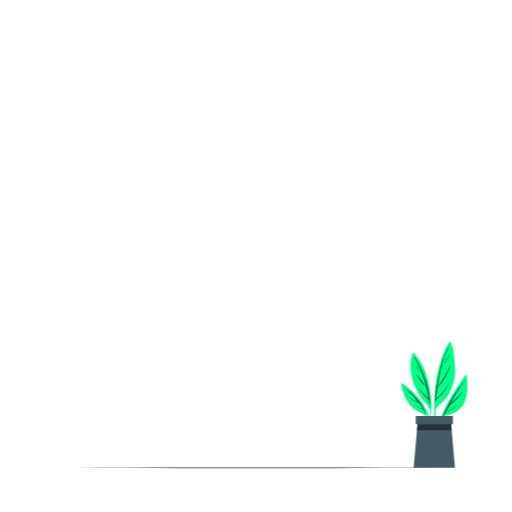
t = 0.00 s
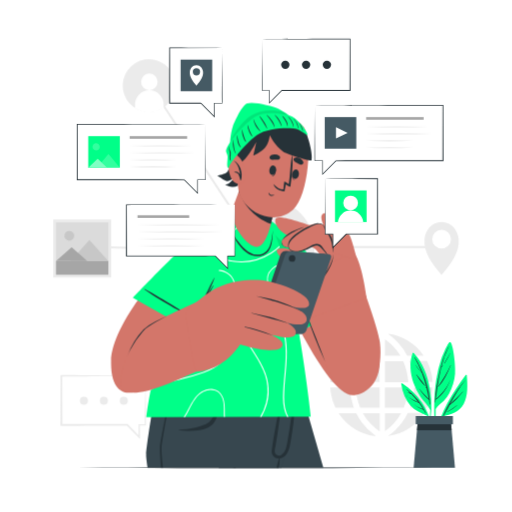
t = 3.00 s
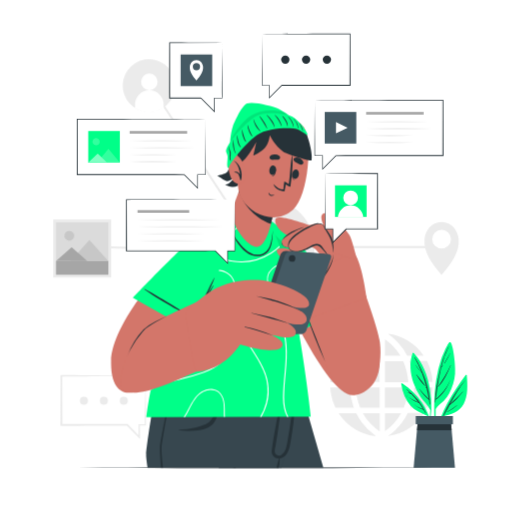
t = 3.38 s
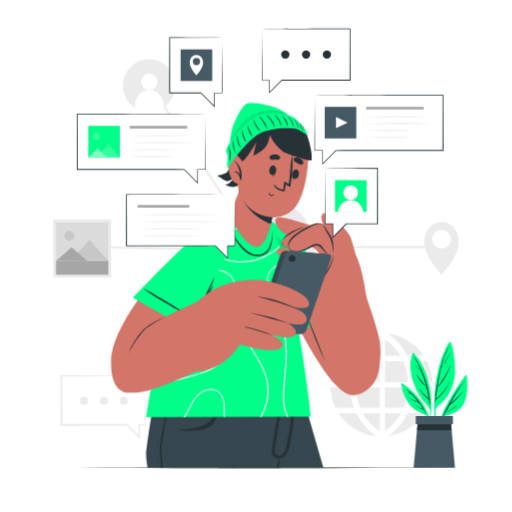
t = 3.75 s
t = 4.13 s: frame unchanged from t = 3.38 s, image omitted
t = 4.88 s: frame unchanged from t = 3.38 s, image omitted

The animated SVG that drew these frames (rendered in a browser with its animation timeline set to each time). Animation: 4 CSS @keyframes rules; one cycle of 6.00 s, repeats indefinitely.

<svg class="animated" id="freepik_stories-instant-information" xmlns="http://www.w3.org/2000/svg" viewBox="0 0 500 500" version="1.1" xmlns:xlink="http://www.w3.org/1999/xlink" xmlns:svgjs="http://svgjs.com/svgjs"><style>svg#freepik_stories-instant-information:not(.animated) .animable {opacity: 0;}svg#freepik_stories-instant-information.animated #freepik--background-complete--inject-66 {animation: 3.0s 1 forwards cubic-bezier(.36,-0.01,.5,1.38) fadeIn;animation-delay: 0s;}svg#freepik_stories-instant-information.animated #freepik--Character--inject-66 {animation: 3s 1 forwards cubic-bezier(.36,-0.01,.5,1.38) slideDown;animation-delay: 0s;}svg#freepik_stories-instant-information.animated #freepik--speech-bubbles--inject-66 {animation: 3s 1 forwards cubic-bezier(.36,-0.01,.5,1.38) slideUp,1.5s Infinite  linear floating;animation-delay: 0s,3s;}            @keyframes fadeIn {                0% {                    opacity: 0;                }                100% {                    opacity: 1;                }            }                    @keyframes slideDown {                0% {                    opacity: 0;                    transform: translateY(-30px);                }                100% {                    opacity: 1;                    transform: translateY(0);                }            }                    @keyframes slideUp {                0% {                    opacity: 0;                    transform: translateY(30px);                }                100% {                    opacity: 1;                    transform: inherit;                }            }                    @keyframes floating {                0% {                    opacity: 1;                    transform: translateY(0px);                }                50% {                    transform: translateY(-10px);                }                100% {                    opacity: 1;                    transform: translateY(0px);                }            }        </style><g id="freepik--background-complete--inject-66" class="animable" style="transform-origin: 250.001px 240.639px;"><g id="elcx3u61k3frt"><rect x="159.05" y="181.31" width="2" height="122.76" style="fill: rgb(235, 235, 235); transform-origin: 160.05px 242.69px; transform: rotate(-88.69deg);" class="animable"></rect></g><g id="el28y74g3tohd"><rect x="309.4" y="231.35" width="2" height="119.63" style="fill: rgb(235, 235, 235); transform-origin: 310.4px 291.165px; transform: rotate(-38.11deg);" class="animable"></rect></g><g id="elldmk57ff8wm"><rect x="190.32" y="78.61" width="2" height="145.04" style="fill: rgb(235, 235, 235); transform-origin: 191.32px 151.13px; transform: rotate(-33.35deg);" class="animable"></rect></g><g id="elyx3w8kg71hj"><rect x="77.6" y="323.16" width="168.1" height="2" style="fill: rgb(235, 235, 235); transform-origin: 161.65px 324.16px; transform: rotate(-41.5deg);" class="animable"></rect></g><rect x="307.17" y="240.28" width="117" height="2" style="fill: rgb(235, 235, 235); transform-origin: 365.67px 241.28px;" id="elpbg496efekk" class="animable"></rect><g id="el2czpb23es5n"><circle cx="145.52" cy="83.61" r="25.73" style="fill: rgb(235, 235, 235); transform-origin: 145.52px 83.61px; transform: rotate(-76.57deg);" class="animable"></circle></g><path d="M137.76,79.88a8.1,8.1,0,1,0,8.1-8.09A8.1,8.1,0,0,0,137.76,79.88Z" style="fill: rgb(255, 255, 255); transform-origin: 145.86px 79.89px;" id="elm5tg1d59lrp" class="animable"></path><path d="M131.87,102.21v3.34a25.89,25.89,0,0,0,7.67,3.21,26.41,26.41,0,0,0,20.3-3.22v-3.33a14,14,0,0,0-28,0Z" style="fill: rgb(255, 255, 255); transform-origin: 145.84px 98.871px;" id="el2wptl6o7d2h" class="animable"></path><path d="M431.25,268.57c9.25-10.63,17.91-22.29,16.65-35.14-.84-8.34-6.59-16.62-16.65-16.62s-15.83,8.28-16.67,16.62C413.3,246.28,422,257.94,431.25,268.57Zm-9.15-35a9.13,9.13,0,1,1,9.15,9.13A9.12,9.12,0,0,1,422.1,233.55Z" style="fill: rgb(235, 235, 235); transform-origin: 431.238px 242.69px;" id="el28ikzxnh71r" class="animable"></path><g id="freepik--aiZGp2--inject-66" class="animable" style="transform-origin: 372.525px 375.87px;"><path d="M400,352.63A66.17,66.17,0,0,1,404.41,373h18.06v-.5l-.15-1.39a50.24,50.24,0,0,0-1.19-7.11,55.6,55.6,0,0,0-4-11.13.41.41,0,0,0-.44-.26H400Z" style="fill: rgb(235, 235, 235); transform-origin: 411.235px 362.803px;" id="elo7115f2kj2" class="animable"></path><path d="M400.49,398.18h16.59a.38.38,0,0,0,.41-.27A51.53,51.53,0,0,0,422.42,379a1.74,1.74,0,0,1,.05-.22v-.5l-.27,0H404.72c-.32,0-.3,0-.33.33-.11,1.45-.2,2.9-.34,4.35a60.72,60.72,0,0,1-1.11,6.83,63.39,63.39,0,0,1-2.36,8.12Z" style="fill: rgb(235, 235, 235); transform-origin: 411.48px 388.231px;" id="eli50udbxagfr" class="animable"></path><path d="M330.71,403.44l.14.24a49.8,49.8,0,0,0,4.71,6.1,45.58,45.58,0,0,0,6.89,6.35,49.13,49.13,0,0,0,16.14,8.09,51.21,51.21,0,0,0,6.91,1.48l.68.11h.4l.39-.25-.44-.31a53.14,53.14,0,0,1-13.09-12.69,59.14,59.14,0,0,1-5.34-8.87.4.4,0,0,0-.42-.26h-17Z" style="fill: rgb(235, 235, 235); transform-origin: 348.825px 414.619px;" id="eleb7qd07mqt" class="animable"></path><path d="M347.31,373h23.31V352.64h-18.2a.32.32,0,0,0-.36.24,56.7,56.7,0,0,0-3.71,11.93,61,61,0,0,0-.9,6.47C347.41,371.84,347.36,372.41,347.31,373Z" style="fill: rgb(235, 235, 235); transform-origin: 358.965px 362.818px;" id="elm1k2265wbkt" class="animable"></path><path d="M347.45,378.44c0,.48,0,1,.07,1.44.1,1.14.18,2.27.34,3.4.22,1.56.46,3.12.77,4.67a55.6,55.6,0,0,0,3,9.94.4.4,0,0,0,.43.3h18.68V378.44Z" style="fill: rgb(235, 235, 235); transform-origin: 359.095px 388.316px;" id="elzdvpgwsn7zm" class="animable"></path><path d="M375.87,352.76v20.4h22.76c0-.52-.05-1-.1-1.53-.12-1.14-.21-2.28-.39-3.41-.28-1.73-.57-3.46-.94-5.17a53.61,53.61,0,0,0-3.29-10,.37.37,0,0,0-.39-.25H375.87Z" style="fill: rgb(235, 235, 235); transform-origin: 387.25px 362.96px;" id="elczl8xpb1krj" class="animable"></path><path d="M375.85,378.71v19.47H394a.38.38,0,0,0,.4-.27,52.72,52.72,0,0,0,3.1-10.28c.34-1.81.6-3.64.83-5.47.15-1.19.18-2.4.26-3.61a.47.47,0,0,0,0-.12H376.14C375.9,378.42,375.85,378.49,375.85,378.71Z" style="fill: rgb(235, 235, 235); transform-origin: 387.222px 388.305px;" id="el6bco19th0v6" class="animable"></path><path d="M322.6,373.15h19.09a66.58,66.58,0,0,1,4.46-20.52H328.34a.38.38,0,0,0-.41.25,49.66,49.66,0,0,0-4.4,12.77,53.73,53.73,0,0,0-.93,7.16C322.59,372.92,322.6,373,322.6,373.15Z" style="fill: rgb(235, 235, 235); transform-origin: 334.373px 362.888px;" id="elau0kjmyb2fn" class="animable"></path><path d="M322.58,378.29c0,.46,0,.9.06,1.34.13,1.72.33,3.44.63,5.14a50.05,50.05,0,0,0,3.51,11.47c.26.59.54,1.17.81,1.76a.26.26,0,0,0,.28.18h17.74l-.63-1.8a63.43,63.43,0,0,1-3.18-16.23c0-.55-.07-1.1-.09-1.65,0-.14,0-.21-.2-.2H322.58Z" style="fill: rgb(235, 235, 235); transform-origin: 334.095px 388.236px;" id="el6ay3lfsh7hc" class="animable"></path><path d="M331.23,347.43a.59.59,0,0,1,0,.08h17a.38.38,0,0,0,.4-.24A57.66,57.66,0,0,1,356.91,335a47.07,47.07,0,0,1,6.36-5.86c1.14-.88,2.33-1.7,3.49-2.54l.19-.15-.23-.16c0-.1.07-.21.11-.36a50,50,0,0,0-35.6,21.51Z" style="fill: rgb(235, 235, 235); transform-origin: 349.09px 336.721px;" id="el0s6ggvrn80cq" class="animable"></path><path d="M379.11,425.58a2.15,2.15,0,0,0,.48.08A46,46,0,0,0,385,424.6a49,49,0,0,0,19.57-10.08,46.3,46.3,0,0,0,5.94-5.94,49.16,49.16,0,0,0,3.71-5.13l.08-.16H398.51a.38.38,0,0,0-.39.26,59.63,59.63,0,0,1-5.72,9.31,58.24,58.24,0,0,1-6.7,7.42,51.06,51.06,0,0,1-6.45,5.19Z" style="fill: rgb(235, 235, 235); transform-origin: 396.705px 414.474px;" id="el22wd42c1dwi" class="animable"></path><path d="M379.32,326.42c.7.52,1.54,1.11,2.35,1.73a58.15,58.15,0,0,1,7.54,7,53.63,53.63,0,0,1,7.91,11.28c.13.26.25.53.4.78a.36.36,0,0,0,.24.15c.28,0,.56,0,.85,0h15.2c-8.47-12-19.84-19.16-34.32-21.35l.1.19Z" style="fill: rgb(235, 235, 235); transform-origin: 396.565px 336.685px;" id="eld28kmn5hyci" class="animable"></path><path d="M354.27,403.45A54.38,54.38,0,0,0,362,413.87a49.51,49.51,0,0,0,8.79,7.46V403.45Z" style="fill: rgb(235, 235, 235); transform-origin: 362.53px 412.39px;" id="el0s7zbk0eoial" class="animable"></path><path d="M375.88,403.46V421a50.94,50.94,0,0,0,15.82-17.53Z" style="fill: rgb(235, 235, 235); transform-origin: 383.79px 412.23px;" id="ellphlodhm13" class="animable"></path><path d="M354.78,347.36h15.83v-16.7a48.36,48.36,0,0,0-8.88,7.44A56,56,0,0,0,354.78,347.36Z" style="fill: rgb(235, 235, 235); transform-origin: 362.695px 339.01px;" id="elx7uehnob41a" class="animable"></path><path d="M375.87,331.18V347.5h15.2A48,48,0,0,0,375.87,331.18Z" style="fill: rgb(235, 235, 235); transform-origin: 383.47px 339.34px;" id="elkg7xj8vmdko" class="animable"></path></g><g id="elpk9gxj2mkh"><rect x="51.98" y="214.41" width="56.56" height="56.56" style="fill: rgb(235, 235, 235); transform-origin: 80.26px 242.69px; transform: rotate(180deg);" class="animable"></rect></g><g id="elrk0kl5wts6"><rect x="54.75" y="217.18" width="51.03" height="51.03" style="fill: rgb(219, 219, 219); transform-origin: 80.265px 242.695px; transform: rotate(180deg);" class="animable"></rect></g><path d="M63,229.35a4.81,4.81,0,1,0,3.78-3.78A4.82,4.82,0,0,0,63,229.35Z" style="fill: rgb(199, 199, 199); transform-origin: 67.7177px 230.288px;" id="ellnsiv4825j" class="animable"></path><polygon points="68.9 254.96 105.78 254.96 87.34 234.28 68.9 254.96" style="fill: rgb(199, 199, 199); transform-origin: 87.34px 244.62px;" id="elszqpdvtpdw" class="animable"></polygon><polygon points="54.75 254.96 85.19 254.96 69.97 241.49 54.75 254.96" style="fill: rgb(166, 166, 166); transform-origin: 69.97px 248.225px;" id="elygl9qdopc4" class="animable"></polygon><rect x="54.75" y="254.96" width="51.03" height="13.24" style="fill: rgb(166, 166, 166); transform-origin: 80.265px 261.58px;" id="elvgfn38xa4u" class="animable"></rect><polygon points="142 367 142 415 136 415 136 426.93 124.23 415 60 415 60 367 142 367" style="fill: rgb(255, 255, 255); transform-origin: 101px 396.965px;" id="elrc1nsfzdka" class="animable"></polygon><path d="M142,367c.11,14.49.57,34.27.6,48.59H142l-6,0,.65-.65.09,11.93v1.8l-1.28-1.28L123.62,415.6l.61.25c-19.33,0-46.15.2-65.21.12v-1l.13-48v-.86c20.88.16,62,.56,82.85.86Zm0,0c-20.44.3-61.57.7-82,.85l.85-.85L61,415l-1-1c18.69,0,45.63.09,64.59.13l.25.25,11.69,12-1.27.52.09-11.93v-.65c.39,0,6.12,0,6.64,0l-.6.6c.13-13.81.4-34,.6-48Z" style="fill: rgb(235, 235, 235); transform-origin: 100.81px 397.39px;" id="el4ugdnljwqm5" class="animable"></path><path d="M85.88,391.24a3.91,3.91,0,1,1-3.91-3.9A3.91,3.91,0,0,1,85.88,391.24Z" style="fill: rgb(235, 235, 235); transform-origin: 81.97px 391.25px;" id="eltk1mzg9vhws" class="animable"></path><path d="M105.35,391.24a3.9,3.9,0,1,1-3.9-3.9A3.91,3.91,0,0,1,105.35,391.24Z" style="fill: rgb(235, 235, 235); transform-origin: 101.45px 391.24px;" id="els6ekfepfmfa" class="animable"></path><path d="M124.83,391.24a3.91,3.91,0,1,1-3.9-3.9A3.91,3.91,0,0,1,124.83,391.24Z" style="fill: rgb(235, 235, 235); transform-origin: 120.92px 391.25px;" id="elfkkk3dtyp1n" class="animable"></path><g id="el3rwn073jhbe"><circle cx="260.3" cy="241.29" r="46.86" style="fill: rgb(235, 235, 235); transform-origin: 260.3px 241.29px; transform: rotate(-45deg);" class="animable"></circle></g></g><g id="freepik--Plant--inject-66" class="animable" style="transform-origin: 424.086px 395.403px;"><path d="M454.78,366.15c-12.39,16.78-25.31,36.26-28.46,57.31a.28.28,0,0,0,.55.11,126.16,126.16,0,0,1,5.48-16.86c8.15-2.24,16.14-4.08,20.42-12.17,4.37-8.31,3.81-19.15,3-28.21C455.7,365.85,455,365.82,454.78,366.15Z" style="fill: rgb(0, 255, 136); transform-origin: 441.322px 394.863px;" id="elvq5tg3miuy" class="animable"></path><path d="M432.47,406.56c5.57-12.5,12.72-25,21.8-35.32.06-.07.16,0,.1.1-5.95,7.32-10.47,15.29-14.88,23.4,4.1-4.17,8.6-7.9,12.49-12.32.07-.09.19,0,.12.13-3.86,4.63-8.07,9.66-13.1,13.09q-2,3.74-4.09,7.48c.34-.19.69-.36,1-.53.06,0,.12.06.06.09-.39.2-.77.4-1.16.57-.65,1.18-1.3,2.36-2,3.54C432.72,407.05,432.35,406.82,432.47,406.56Z" style="fill: rgb(38, 50, 56); transform-origin: 443.417px 389.058px;" id="elc8z2ioscik" class="animable"></path><path d="M436.61,402.2a74,74,0,0,0,9.52-6.35c.08-.07.2,0,.11.11a49.86,49.86,0,0,1-9.49,6.47C436.59,402.51,436.46,402.28,436.61,402.2Z" style="fill: rgb(38, 50, 56); transform-origin: 441.408px 399.134px;" id="elp9ohpjp9hx" class="animable"></path><path d="M424.89,420.33a.23.23,0,0,0,.45,0c.06-6.93,0-13.89.11-20.86,1.78-3.58,5.59-5.56,8.24-8.44a37,37,0,0,0,4.94-6.88A49.57,49.57,0,0,0,444.37,365c.73-7.42-2.08-31.89-5.21-31-1.62.44-6.87,12.56-8.26,16.57A115.24,115.24,0,0,0,426,370.85C423.44,387.17,423.65,403.92,424.89,420.33Z" style="fill: rgb(0, 255, 136); transform-origin: 434.243px 377.244px;" id="elu5v52uzh77g" class="animable"></path><path d="M424.84,390.43l0,0c.38-8.77,2.35-17.63,4.2-26.13,2-9.17,4.33-17.8,9-26a.14.14,0,0,1,.24.13,96.09,96.09,0,0,0-7.26,19.94c.31-.5.69-1,1-1.43.13-.19.44,0,.31.18a12.66,12.66,0,0,1-1.48,2.08s0,0-.06,0c-1.62,6.55-2.79,13.26-3.78,19.94a2.75,2.75,0,0,1,.22-.26c.05,0,.14,0,.1.08-.12.22-.26.44-.4.66-.5,3.4-1,6.78-1.43,10.14,6-5.17,11.2-11.25,14.11-18.75,0,0,.07,0,.05,0-2.85,7.77-7.34,14.69-14.26,19.41-.13.9-.25,1.81-.38,2.71,0,.18-.32.13-.32-.05,0-.8,0-1.6.07-2.4A.18.18,0,0,1,424.84,390.43Z" style="fill: rgb(38, 50, 56); transform-origin: 432.182px 365.748px;" id="el6y7r7o81502" class="animable"></path><path d="M427.68,377.72c4.62-6.89,8.93-13.58,12.31-21.2,0-.08.18,0,.15.07-2.85,7.56-6.83,15.23-12.23,21.31A.15.15,0,0,1,427.68,377.72Z" style="fill: rgb(38, 50, 56); transform-origin: 433.905px 367.21px;" id="el0xcsbytx8gb" class="animable"></path><path d="M433.82,354.82c1.91-3.38,3.93-6.67,5.73-10.12.05-.1.18,0,.14.08A52.74,52.74,0,0,1,434.11,355,.17.17,0,0,1,433.82,354.82Z" style="fill: rgb(38, 50, 56); transform-origin: 436.746px 349.869px;" id="elu1x8nkponqa" class="animable"></path><path d="M433.07,356.29a0,0,0,0,1,0,.06A0,0,0,1,1,433.07,356.29Z" style="fill: rgb(38, 50, 56); transform-origin: 433.07px 356.32px;" id="els9o2z4yefe" class="animable"></path><path d="M420.19,400.29a70.3,70.3,0,0,1-1.61,13.65c.07.5.14,1,.21,1.5a65.14,65.14,0,0,0,2.44-15.22.48.48,0,0,0,0-.48h0a100.58,100.58,0,0,0-1.53-20.63c-2.14-12.74-6.83-25-15.72-34.51a.63.63,0,0,0-1,.2c-3.59,9.12-2.34,20,.72,29.09a53.11,53.11,0,0,0,7,13.81C413.83,392,417.72,395.61,420.19,400.29Z" style="fill: rgb(0, 255, 136); transform-origin: 411.044px 379.936px;" id="elzox5dqaxaw" class="animable"></path><path d="M405.05,348.85c8.42,13.67,14.28,29.87,15,46,0,.28-.47.36-.51.07-.2-1.46-.42-2.89-.65-4.32h0c-3.48-3.34-7.06-6.86-9.55-11a.08.08,0,0,1,.12-.09,115.19,115.19,0,0,0,9.28,10.1c-.61-3.57-1.32-7.08-2.17-10.54l-.66-.78c-.15-.17.09-.42.25-.25l.2.22a121.84,121.84,0,0,0-4.4-14c-2.15-2.55-4.54-4.76-6.1-7.84a.07.07,0,1,1,.11-.07c1.25,1.76,2.47,3.53,3.89,5.17.57.65,1.19,1.26,1.78,1.89A109.11,109.11,0,0,0,404.73,349,.19.19,0,0,1,405.05,348.85Z" style="fill: rgb(38, 50, 56); transform-origin: 412.39px 371.95px;" id="elfdwhq3s26tc" class="animable"></path><path d="M406.75,365.71c2.73,3.66,5.83,7.16,8.36,11,.07.1-.09.22-.18.13-3.25-3.05-6-7.21-8.36-11C406.5,365.7,406.67,365.61,406.75,365.71Z" style="fill: rgb(38, 50, 56); transform-origin: 410.84px 371.27px;" id="elm1fzeq5kg6r" class="animable"></path><path d="M415.49,377.5l.11.12a.09.09,0,1,1-.12.12l-.12-.11C415.28,377.55,415.41,377.42,415.49,377.5Z" style="fill: rgb(38, 50, 56); transform-origin: 415.493px 377.633px;" id="elnlrzt7gdn9i" class="animable"></path><path d="M391.86,375.13A42,42,0,0,0,400.74,396,22.23,22.23,0,0,0,408,401.6c3.12,1.54,6.39,3.32,9.62,4.59a62.84,62.84,0,0,1,3.4,12.09c.11-.35.21-.72.31-1.07-2.07-17.8-13.59-33-28.32-42.78A.71.71,0,0,0,391.86,375.13Z" style="fill: rgb(0, 255, 136); transform-origin: 406.586px 396.271px;" id="elg2owjpeli2e" class="animable"></path><path d="M397,380.38c-.1-.09,0-.27.15-.19a60.22,60.22,0,0,1,18.77,23.14c.11.24-.22.46-.36.21q-1-1.8-2.1-3.51h0c-3.36-.63-6.54-3-9-5.25-.07-.06,0-.16.1-.1a20.42,20.42,0,0,0,4.26,3c1.37.7,2.84,1.14,4.27,1.7-1.25-2-2.55-3.88-3.9-5.72A39.29,39.29,0,0,1,399,388a.1.1,0,0,1,.1-.17,101,101,0,0,0,9.39,5,86.34,86.34,0,0,0-6.63-7.74c-1.15-.6-2.31-1.21-3.41-1.85-.09-.05,0-.21.07-.17a12.19,12.19,0,0,1,2.62,1.28C399.79,383,398.42,381.68,397,380.38Z" style="fill: rgb(38, 50, 56); transform-origin: 406.451px 391.91px;" id="elo0slzsu8zhg" class="animable"></path><path d="M397.26,386.53a3.93,3.93,0,0,1,.57.41c.05,0,0,.11-.07.09a4.3,4.3,0,0,1-.59-.34C397.07,386.63,397.16,386.47,397.26,386.53Z" style="fill: rgb(38, 50, 56); transform-origin: 397.488px 386.775px;" id="elpaobn7720um" class="animable"></path><polygon points="444.28 456.83 403.9 456.83 407.16 420.06 407.88 411.95 440.3 411.95 441.02 420.06 444.28 456.83" style="fill: rgb(69, 90, 100); transform-origin: 424.09px 434.39px;" id="elxd5j5g7p5f" class="animable"></polygon><polygon points="441.02 420.06 407.16 420.06 407.88 411.95 440.3 411.95 441.02 420.06" style="fill: rgb(38, 50, 56); transform-origin: 424.09px 416.005px;" id="el0vnq59q1lvh9" class="animable"></polygon><rect x="405.95" y="406.28" width="36.29" height="8.02" style="fill: rgb(69, 90, 100); transform-origin: 424.095px 410.29px;" id="eliwy0ubnzmvp" class="animable"></rect></g><g id="freepik--Character--inject-66" class="animable animator-active" style="transform-origin: 240.003px 278.65px;"><path d="M315.74,456.78H213.67c-.84-3.28-1.65-6.51-2.47-9.7-.93-3.66-1.85-7.23-2.73-10.71-.19-.77-.4-1.55-.59-2.31l-2-7.79c-.39-1.54-.78-3-1.15-4.55s-.78-3-1.15-4.49c-.11-.39-.2-.77-.3-1.15s-.21-.84-.31-1.25-.26-1-.39-1.52h0c-.14-.53-.27-1.05-.4-1.57-.26-1-.51-2-.74-2.89l-1.05-4.1c-.14-.59-.29-1.17-.44-1.74-.24-.93-.47-1.83-.69-2.73-.16-.59-.3-1.17-.44-1.74q-.92-3.51-1.69-6.6c-.14-.54-.27-1.07-.41-1.59-.22-.89-.44-1.75-.65-2.57-.14-.52-.27-1-.38-1.52-.46-1.76-.87-3.36-1.22-4.77-.1-.37-.19-.74-.29-1.09-.23-.93-.45-1.75-.63-2.49-.08-.3-.14-.58-.22-.84s-.14-.57-.21-.82-.09-.36-.12-.51-.13-.5-.19-.7-.05-.22-.07-.31l-.24-.92h99.35s3.27,11.28,8.51,29.46c1.06,3.7,2.21,7.7,3.44,11.94C307.3,427.32,311.36,441.47,315.74,456.78Z" style="fill: rgb(55, 71, 79); transform-origin: 254.12px 415.295px;" id="ely4zaivsuis" class="animable"></path><path d="M230.38,456.78h-2.55q-5.66-23.44-11-47-1.28-5.71-2.53-11.46c-.08-.36-.16-.71-.23-1.07a.15.15,0,0,1,.29-.08c0,.12.07.24.11.35,1.15,4.1,2.3,8.22,3.42,12.33Q224.38,433.26,230.38,456.78Z" style="fill: rgb(38, 50, 56); transform-origin: 222.222px 426.92px;" id="el15bjhvpovw" class="animable"></path><path d="M288.65,373.8l-4.38,21.95-3.6,18-6.12,30.68-.63,3.15-1.05,5.23-.79,4H213.66c-.83-3.29-1.66-6.53-2.46-9.7-.93-3.66-1.85-7.23-2.73-10.71-.19-.77-.4-1.55-.59-2.31l-2-7.79c-.39-1.54-.78-3-1.15-4.55s-.78-3-1.15-4.49c-.11-.39-.2-.77-.3-1.15s-.21-.84-.31-1.25-.26-1-.39-1.52h0c-.14-.53-.27-1.05-.4-1.57-.26-1-.51-2-.74-2.89l-1.05-4.1c-.15-.6-.29-1.17-.44-1.74-.24-.93-.47-1.83-.69-2.73-.16-.59-.3-1.17-.44-1.74q-.92-3.51-1.69-6.6c-.14-.54-.27-1.07-.41-1.59-.22-.89-.44-1.75-.65-2.57-.14-.52-.27-1-.38-1.52-.46-1.76-.87-3.36-1.22-4.77-.1-.37-.19-.74-.29-1.09-.23-.93-.45-1.75-.63-2.49-.08-.3-.14-.58-.22-.84s-.14-.57-.21-.82-.09-.36-.12-.51-.13-.5-.19-.7-.05-.22-.07-.31l-.24-.92Z" style="fill: rgb(38, 50, 56); transform-origin: 240.575px 415.305px;" id="elszqkwijk9o8" class="animable"></path><path d="M288.66,373.76v0c0,.54-.41,6.47-1.37,15.51-.27,2.63-.59,5.53-1,8.64-.58,4.9-1.3,10.3-2.2,16-1.52,10-3.51,20.85-6.1,31.48-.92,3.83-1.93,7.62-3,11.33l-130.88.05s-1.65-10.06-1.42-13c1.24-16,10.57-70,10.57-70l116.33,0Z" style="fill: rgb(55, 71, 79); transform-origin: 215.664px 415.265px;" id="el1yoc9o6k6iqi" class="animable"></path><path d="M288.39,385.54c-.14,4.59-.33,9.17-.63,13.74-.31,5-.76,9.89-1.41,14.83a4.86,4.86,0,0,1-.07.55q-.9,6.94-2.08,13.85c-.74,4.29-1.28,8.92-3.18,12.9a12.5,12.5,0,0,1-3,4,8.94,8.94,0,0,1-4.1,2.13,5,5,0,0,1-.76.12c-.07,0-.15,0-.22,0a.28.28,0,0,1,.14.27c-.05,1.54,0,3.1-.18,4.63a1.25,1.25,0,0,0,0,.19c-.15,1.34-.4,2.66-.65,4H270s0,0,0-.07c.39-1.45.71-2.91,1.08-4.38s.87-2.94,1.22-4.46a.38.38,0,0,1,.11-.14,6.85,6.85,0,0,1-6.63-4.15c-.73-2-.4-4-.1-6,.4-2.62.79-5.25,1.19-7.88.75-4.82,1.72-9.59,2.58-14.39.12-.73.25-1.46.38-2.19,1.72-9.76,3.52-19.53,5.68-29.2.08-.4.17-.81.26-1.21s.49-.19.47.07c-.07.65-.13,1.31-.21,1.95q-.57,5.57-1.33,11.1c-.62,4.33-1.05,8.69-1.66,13-.21,1.48-.41,2.95-.63,4.43-1,7.12-2,14.25-3.25,21.35-.57,3.3-2.62,9.21,2.12,10.23a4.8,4.8,0,0,0,3.22-.4,10.09,10.09,0,0,0,4.41-5.57c1.35-3.78,1.83-7.94,2.53-11.88q1.15-6.51,2.07-13.05h0q1.15-8.18,2.43-16.31c.42-2.77.86-5.54,1.3-8.3.21-1.28.42-2.56.62-3.85C288,385.19,288.39,385.27,288.39,385.54Z" style="fill: rgb(38, 50, 56); transform-origin: 276.865px 419.603px;" id="el1aexlrbqp3n" class="animable"></path><path d="M174.91,419.64a65,65,0,0,0,15.82-2.13c2.38-.62,4.74-1.38,7.07-2.14a18.5,18.5,0,0,0,6.39-3.21c3.59-3.1,5.27-8,6.83-12.32a117.72,117.72,0,0,0,4.15-15c.05-.25.42-.16.43.07a58.07,58.07,0,0,1-2.16,17c-1.29,4.69-3,9.92-6.81,13.21-4,3.46-9.4,4.67-14.5,5.3a66.78,66.78,0,0,1-17.24-.24A.28.28,0,0,1,174.91,419.64Z" style="fill: rgb(38, 50, 56); transform-origin: 195.154px 402.778px;" id="elkwzvsf8mas9" class="animable"></path><path d="M166,385c-.28,7.17-7.71,44.63-8.26,51.79-.35,4.61,1.43,20,1.43,20h-1.82s-1.38-13.7-1.19-20c.2-7.18,8.66-44.57,9.22-51.74A.31.31,0,0,1,166,385Z" style="fill: rgb(38, 50, 56); transform-origin: 161.071px 420.752px;" id="elrm4k0h1rtj" class="animable"></path><path d="M271.61,223.85c49.31,44.44,95,93.1,98.59,118,5,34.39-16.2,43.93-25.67,44-25.81.26-72.7-104.33-89-144.26C239.68,202.79,260.78,214.09,271.61,223.85Z" style="fill: rgb(211, 118, 106); transform-origin: 310.391px 300.139px;" id="elbk7v00jbw4b" class="animable"></path><path d="M346,295l-54.82,29.8s-34.09-63-41.94-92.15,3.87-28.34,29.67-5.64S346,295,346,295Z" style="fill: rgb(199, 199, 199); transform-origin: 296.416px 267.572px;" id="elnzwkub4trdh" class="animable"></path><path d="M346,295l-54.82,29.8s-34.09-63-41.94-92.15,3.87-28.34,29.67-5.64S346,295,346,295Z" style="fill: rgb(0, 255, 136); transform-origin: 296.416px 267.572px;" id="elthnjojy6j" class="animable"></path><g id="elgcst2t33j9c"><path d="M249.27,232.61c7.85,29.2,41.94,92.17,41.94,92.17l49.92-27.15L249.2,211.22C246.13,213.57,246,220.51,249.27,232.61Z" style="opacity: 0.1; transform-origin: 293.994px 268px;" class="animable"></path></g><path d="M334.75,286.57c-21.14,14.3-41.63,23.59-45.73,26-.2.11-.36-.22-.15-.32,4.14-2.11,26.64-16.11,45.71-26C334.8,286.1,335,286.43,334.75,286.57Z" style="fill: rgb(38, 50, 56); transform-origin: 311.819px 299.402px;" id="elu7wspxngq8m" class="animable"></path><path d="M303.57,407,143,407.45S157,286.65,216,215.3c13.65-16.52,35.62-7.54,44.88,1.22C284.36,238.79,304,406.41,303.57,407Z" style="fill: rgb(0, 255, 136); transform-origin: 223.288px 306.759px;" id="elkq2rsu29f5h" class="animable"></path><path d="M249.31,209.13c-6.86,5-13.45,10.34-20.13,15.51-3.44,2.66-6.8,5.49-10.4,7.92-2.88,1.94-6.19,3.56-9.74,3.36a11.27,11.27,0,0,1-6.39-2.58l.37-.57a11.33,11.33,0,0,0,2.43,1.51c3.55,1.62,7.4.82,10.71-1,3.65-2,6.87-4.85,10.15-7.39q5.38-4.19,10.78-8.37c3.71-2.87,7.4-6,11.26-8.79C248.68,208.86,249,209,249.31,209.13Zm-23.76,82.72c3.55-5.08,5.28-11.9,3.06-17.86-2-5.33-6.77-8.84-12.19-10.14a24.66,24.66,0,0,0-16.73,2c-6.76,3.44-11.67,9.51-17.74,13.91a28.6,28.6,0,0,1-5.5,3.14c-.18.42-.35.84-.52,1.25,6.54-2.48,11.4-7.68,16.63-12.13a35.36,35.36,0,0,1,9.2-6.06,24.11,24.11,0,0,1,9-1.77c5.87-.06,12.14,2.13,15.5,7.21,3.8,5.75,2.68,13.2-.78,18.82-8.79,14.23-28.23,13.33-42.76,13.6a84.66,84.66,0,0,0-14.88,1.39c-.14.38-.28.76-.41,1.14a90.81,90.81,0,0,1,16.93-1.5C198.48,304.66,216.44,304.88,225.55,291.85Zm3.55-36a55.32,55.32,0,0,0,36.1-8.4,53.65,53.65,0,0,0,8-6.23l-.36-1a51.94,51.94,0,0,1-8.47,6.58,53.94,53.94,0,0,1-37.31,7.69c-10.68-1.82-20.25-8.38-30.61-11.28l-.6,1a93.64,93.64,0,0,1,13.1,5.18C215.44,252.26,222,255,229.1,255.86Zm-11.91,97.42a24.79,24.79,0,0,0,7.26-16.09c.31-5.56-1.45-11.43-5.87-15.06-5.07-4.13-12-4.32-18-2.38-6.92,2.24-12.29,7-17,12.43-5.12,5.89-9.59,12.59-15.82,17.41-4.22,3.27-9.56,6-15,6.3-.08.31-.16.64-.23,1a24.31,24.31,0,0,0,8.07-1.89c6.83-2.87,12-8,16.68-13.61,4.93-5.87,9.53-12.46,15.95-16.85,5.61-3.83,13.1-6.34,19.83-4.21,6.26,2,9.89,7.78,10.31,14.15a23.32,23.32,0,0,1-6.23,17.28c-5,5.44-11.76,8.82-18.59,11.34a206.65,206.65,0,0,1-24.31,7.05c-8.76,2.05-19.3,3.84-26.65,9.44-.11.54-.21,1.06-.31,1.59,7.35-6.16,18.62-8,27.73-10.14A200.07,200.07,0,0,0,199.25,364C205.79,361.52,212.24,358.3,217.19,353.28Zm-10.31,26.56c-7.06-.47-13.09,4-17.08,9.39-4.15,5.65-6.6,12.3-10.44,18.12h1.16c1.56-2.45,2.91-5.06,4.22-7.57,3.39-6.58,7.12-13.94,14.09-17.34a15,15,0,0,1,10.68-1.2,11.63,11.63,0,0,1,7.15,6.64c2.68,6.09,1.66,12.88,2,19.33v0h1c-.3-5.27.24-10.59-.91-15.81C217.45,385.38,213.42,380.28,206.88,379.84ZM279.68,403c-2.4-6.53-2.42-13.63-2.09-20.48.8-17.19,4.18-34.55,1.48-51.72-2.06-13.16-7.72-26.51-18.87-34.47-5.66-4-13.43-6.64-19.88-2.8-5.47,3.23-8.33,9.76-8.41,15.94-.08,8,3.64,15.46,7.55,22.21s8.3,13,12.21,19.65,7.22,13.52,8.68,21a48.34,48.34,0,0,1-.67,21.07A49.88,49.88,0,0,1,254,407.14h1.17c.53-.89,1-1.81,1.49-2.72a50.27,50.27,0,0,0,2.57-40c-5.28-14.54-15.89-26.2-22.44-40.09-3.35-7.09-5.52-15.54-2-23A15.62,15.62,0,0,1,241.4,294a14.43,14.43,0,0,1,11.31-.53c6.92,2.26,12.68,7.84,16.65,13.78a56.25,56.25,0,0,1,7.85,19.21c3.68,16.69.78,33.85-.41,50.64-.52,7.25-1,14.66.58,21.83a27.94,27.94,0,0,0,3,8.12h1.28A20.76,20.76,0,0,1,279.68,403ZM262.26,279.17c3.35,6.81,10.15,10.5,16.9,13.27,2.5,1,5,2,7.5,3-.06-.35-.14-.69-.2-1-3.92-1.66-7.92-3.15-11.74-5.07-6.52-3.27-13.25-9.17-13.16-17.1.09-7.28,6.79-12.44,13.42-13.76a22.31,22.31,0,0,1,3.21-.39c-.08-.29-.16-.58-.23-.87a20.36,20.36,0,0,0-12.36,4.79A14,14,0,0,0,262.26,279.17Z" style="fill: rgb(255, 255, 255); transform-origin: 216.97px 308.035px;" id="elwuf2wr3t1i" class="animable"></path><path d="M204.7,220.69c-46.75,35.89-95.5,96.82-96.23,132-.72,34.74,18.79,31.28,22.08,30.26,34.74-10.82,76.61-107.18,92.1-146.43C238,197.56,216.26,211.81,204.7,220.69Z" style="fill: rgb(211, 118, 106); transform-origin: 168.199px 297.103px;" id="elyfzn1fcwywl" class="animable"></path><path d="M129.59,290.7l54.28,30.78s35.21-62.34,43.58-91.38-3.37-28.41-29.57-6.17S129.59,290.7,129.59,290.7Z" style="fill: rgb(0, 255, 136); transform-origin: 179.853px 264.604px;" id="ellmvaecsnagh" class="animable"></path><path d="M141,282.51c20.88,14.67,41.2,24.33,45.26,26.77.19.12.36-.21.16-.31-4.11-2.19-26.36-16.59-45.25-26.81C141,282,140.82,282.36,141,282.51Z" style="fill: rgb(38, 50, 56); transform-origin: 163.717px 295.713px;" id="el3ed9k71lebj" class="animable"></path><path d="M180.38,319.36a31.7,31.7,0,0,1,3.27,1.46c5.22-10.37,4.27-8,9.58-18.32q3.92-7.59,7.81-15.18c2.7-5.26,5.12-10.75,8.1-15.86a.13.13,0,0,1,.24.12c-1.73,5-4.07,9.82-6.29,14.63.49-.75,1-1.51,1.49-2.23,1.2-1.61,2.37-3.22,3.44-4.92.16-.27.6-.05.43.21-1,1.62-1.91,3.29-2.8,5s-1.88,3.32-2.89,5-2,3.07-3.13,4.57l-.39.55c-1.42,3-2.8,6-4.29,9-5.22,10.43-10.6,18.63-10.78,18.58a29.46,29.46,0,0,1-3.93-2.28C180.08,319.55,180.23,319.35,180.38,319.36Z" style="fill: rgb(38, 50, 56); transform-origin: 194.783px 296.678px;" id="elxlbakp5t04" class="animable"></path><path d="M342.14,384.61c-16.09-2.36-25.2-32.26-43.07-79.85-3.13-8.36,38.42-56.18,44.06-48.49,7.11,9.69,25.94,63.43,27.82,78C374.65,363.1,360.93,387.35,342.14,384.61Z" style="fill: rgb(211, 118, 106); transform-origin: 335.229px 320.129px;" id="elio03dhmiaaf" class="animable"></path><path d="M317.39,352.92c-3.67-7.78-6.95-15.73-10.16-23.7-3-8.05-6.4-16-8.16-24.46,2.52,8.2,6,16.08,9.09,24.09,2.75,7.06,6.7,17,9.23,24.07Z" style="fill: rgb(38, 50, 56); transform-origin: 308.23px 328.84px;" id="elcyvyi773q4p" class="animable"></path><path d="M358,290.78c-2.25-16.34-6.86-39.13-12.7-43.9-6.13-5-28.38-21.76-34.81-24s-35.07-13.13-40.33-10.08c-4.21,2.43.77,13.51,14.41,18.83,12,4.66,18.15,9,21.57,10.5S318.08,255,315.79,260c-1.36,2.95-9.94,6.41-15.28,4s-6.66-13-12.76-18-16.86-4.38-17.48-1.48,2.93,4.27,8.43,14.14c3.54,6.35,3.78,21.59,11.81,32.52,4,5.49,11.06,20.1,11.06,20.1Z" style="fill: rgb(211, 118, 106); transform-origin: 313.354px 261.773px;" id="elzhfjoql5xrn" class="animable"></path><path d="M282.06,241.5a10.58,10.58,0,0,1-5.34-2.42,4.09,4.09,0,0,1-1.25-3.54,2,2,0,0,1,.53-1.31c.1-.07-.06-.21-.11-.1a6.14,6.14,0,0,1-.49.65,2.77,2.77,0,0,0-.31.62,3.36,3.36,0,0,0-.23,1.33,4.37,4.37,0,0,0,1.06,2.71c1.52,1.82,3.87,2.3,6.13,2.22A.08.08,0,0,0,282.06,241.5Z" style="fill: rgb(38, 50, 56); transform-origin: 278.497px 237.879px;" id="el37w2xzfgm6d" class="animable"></path><path d="M345.34,246.88c-5.19-8.16-18.47-22.86-31.63-27.92-8.89-3.42-39.51,11.47-38.62,17.32s6.12,5.88,13.86,5c2.82-.33,17.74-5.68,20.28-2.55,3.65,4.5,8.29,19.88,8.29,19.88Z" style="fill: rgb(211, 118, 106); transform-origin: 310.205px 238.533px;" id="elz23tveku4d" class="animable"></path><path d="M275.85,234c3.79-6.26,12.1-9.6,20.37-12.23.13-.05.2.15.08.19-2.11.67-15.59,6.87-20.36,12.14C275.89,234.16,275.81,234.06,275.85,234Z" style="fill: rgb(38, 50, 56); transform-origin: 286.1px 227.94px;" id="el5ey042ludjv" class="animable"></path><path d="M345.34,246.88c-5.19-8.16-18.47-22.86-31.63-27.92-8.89-3.42-33.12,15.64-32.23,21.49s8.4,6.33,16.71,3.44c2.68-.93,11.68-7.26,14.22-4.13,3.65,4.5,12.56,15.68,12.56,15.68Z" style="fill: rgb(211, 118, 106); transform-origin: 313.398px 236.996px;" id="elrtfr1sx5lr9" class="animable"></path><path d="M319.83,248.52c-.83-1.29-1.11-1.74-2-3s-1.73-2.53-2.67-3.73a11.6,11.6,0,0,0-2.74-2.89,5.93,5.93,0,0,0-3.67-.73c-2.88.27-5.49,2.09-7.93,3.49-2.73,1.57-8.38,4.1-12.72,3.64a8.59,8.59,0,0,1-3.41-.93,5.24,5.24,0,0,1-2.05-1.64c-1.88-3.18.47-6.82,2.88-9.39,4.47-4.8,10.49-8.28,16.32-11.14,1.44-.7,2.89-1.36,4.34-2a13,13,0,0,1,5.25-1.5c3,0,7.94,3,9.47,4,.12.07.2-.12.09-.19-1.85-1.15-6.43-4.91-11.29-4.67a15.24,15.24,0,0,0-5.05,1.7q-2.54,1.09-5,2.34a67.82,67.82,0,0,0-9.26,5.47c-2.77,2-5.71,4.27-7.58,7.15-1.62,2.49-2.11,6-.53,8.66,1.32,2.21,4.15,2.74,5.45,2.91a14,14,0,0,0,3.83,0,60.36,60.36,0,0,0,8.33-2.42c2.63-1,5-2.82,7.72-3.64a5.07,5.07,0,0,1,3.93.26,13.55,13.55,0,0,1,2.93,2.68,41.37,41.37,0,0,1,4.9,5.82C319.78,249.24,320.18,249.05,319.83,248.52Z" style="fill: rgb(38, 50, 56); transform-origin: 301.179px 233.433px;" id="el4sax7mj28b3" class="animable"></path><path d="M349.19,254c-1.91-3.88-5.11-19.86-8.19-24.77s-17.16-21.86-23.74-21.13c-8.27.91.33,15.82,4.66,22s3.59,16.56,3.59,16.56Z" style="fill: rgb(211, 118, 106); transform-origin: 331.495px 231.039px;" id="el4kovhlz1yux" class="animable"></path><path d="M315.89,219.87a74.13,74.13,0,0,1,4.23,6.18,48,48,0,0,1,3.7,6.09,21.29,21.29,0,0,1,1.6,6.81c.11,1.15.15,2.29.15,3.45s-.1,2.53-.07,3.79c0,.13-.21.15-.21,0a54.54,54.54,0,0,0-.89-6.86,29.75,29.75,0,0,0-2.07-6.83c-1.93-4.33-4.76-8.19-6.72-12.5C315.53,219.84,315.78,219.73,315.89,219.87Z" style="fill: rgb(38, 50, 56); transform-origin: 320.582px 233.05px;" id="el8yv1s9jk37q" class="animable"></path><path d="M325.4,248.36c.2,5.92-2.49,11.58-5.37,16.61-2,3.37-4.73,6.2-6.74,9.55A37.59,37.59,0,0,0,308,290.94a34.12,34.12,0,0,1,7.85-21.75A49.2,49.2,0,0,0,322,259.4c1.64-3.48,3.18-7.14,3.38-11Z" style="fill: rgb(38, 50, 56); transform-origin: 316.705px 269.65px;" id="elh7bbjqw7i3" class="animable"></path><path d="M266.38,225.53a75.34,75.34,0,0,1-1.08,7.59,37.37,37.37,0,0,1-1.76,6.68c-1.54,3.9-4.49,7.5-9,8.55a16.1,16.1,0,0,1-12.24-2.62c-3.76-2.48-6.7-6-9.39-9.42-1.67-2.12-3.25-4.29-4.71-6.54-.74-1.13-1.49-2.27-2.18-3.44s-1.31-2.36-2.06-3.48c-.06-.09-.26,0-.2.07,1.46,2.66,5.86,11.07,7.33,13.16,2.68,3.79,5.61,7.67,9.51,10.47a18,18,0,0,0,13.07,3.56,13.26,13.26,0,0,0,10.17-8,27.23,27.23,0,0,0,1.94-7.79c.37-2.93.57-5.89.69-8.84C266.44,225.5,266.39,225.5,266.38,225.53Z" style="fill: rgb(38, 50, 56); transform-origin: 245.109px 236.526px;" id="elpwym4ujdqt" class="animable"></path><path d="M250.84,241c-9.9-.28-22.11-18.73-25.37-31.93-.21-.9,11.46-31.62,13.14-37.95.34-1.3,37.18,20.19,37.18,20.19s-7.43,12.23-10.29,23.27C265.27,215.51,260.41,241.25,250.84,241Z" style="fill: rgb(211, 118, 106); transform-origin: 250.629px 206.033px;" id="el1rabvb60gus" class="animable"></path><path d="M275.78,191.3s-7.42,12.23-10.29,23.28c-.05.22-.36,1.83-.93,4.15C246.14,212,237.2,197.2,233.1,187.2c2.51-7,4.83-13.51,5.5-16.07C239,169.82,275.78,191.3,275.78,191.3Z" style="fill: rgb(38, 50, 56); transform-origin: 254.44px 194.901px;" id="el23y55uu3wd3" class="animable"></path><path d="M226.6,155s-2.51,9.37-4.34,12.31-10.11,4-10.11,4,7.3,5.49,9.81,5.67,8.16-4.62,8.16-4.62-6.48,8.49-10,7.94c-2.17-.34,5,2,5,2a10.12,10.12,0,0,0,7.17-.93C235.57,179.42,226.6,155,226.6,155Z" style="fill: rgb(38, 50, 56); transform-origin: 222.581px 168.791px;" id="el3zd7se35yq2" class="animable"></path><path d="M240.27,127c-8.13,12.87-11.82,55.46-4.29,67.24,10.91,17.08,34.3,24.83,50.22,10.47,15.44-13.91,19.25-69.5,10.33-80.78C283.39,107.36,252.29,108,240.27,127Z" style="fill: rgb(211, 118, 106); transform-origin: 266.575px 162.155px;" id="elrjmwv6msspl" class="animable"></path><path d="M271.66,155.87a34.48,34.48,0,0,1-3.8.14c-1.46,0-2.62.23-3.91-.58a2,2,0,0,1-.58-2.33c.84-1.65,2.62-2.14,4.38-2.27a7.15,7.15,0,0,1,5,1.36C274.22,153.25,273.37,155.64,271.66,155.87Z" style="fill: rgb(38, 50, 56); transform-origin: 268.358px 153.415px;" id="eliotxd8wfjch" class="animable"></path><path d="M269.53,165.07c0-.11-.24.1-.25.22-.35,2.86-1.23,6.09-4,6.64-.08,0-.09.16,0,.16C268.54,172.13,269.66,167.84,269.53,165.07Z" style="fill: rgb(38, 50, 56); transform-origin: 267.378px 168.565px;" id="elpp63ymeczgb" class="animable"></path><path d="M267.44,161.7c-4.53-1-6.3,8.09-2.1,9.07S271.24,162.59,267.44,161.7Z" style="fill: rgb(38, 50, 56); transform-origin: 266.257px 166.233px;" id="elnd8qstfxqzi" class="animable"></path><path d="M285.91,167.83c0-.1.19.18.17.29-.64,2.82-.9,6.15,1.48,7.58.08.05,0,.19-.05.16C284.47,174.81,284.85,170.39,285.91,167.83Z" style="fill: rgb(38, 50, 56); transform-origin: 286.366px 171.836px;" id="elkhdeqm1s85s" class="animable"></path><path d="M289,165.36c4.62.54,3.21,9.74-1.07,9.24S285.14,164.91,289,165.36Z" style="fill: rgb(38, 50, 56); transform-origin: 288.602px 169.982px;" id="elnvlu8gov46i" class="animable"></path><path d="M293.46,160.67A35.24,35.24,0,0,1,290,159c-1.32-.64-2.43-1-3.2-2.35a2,2,0,0,1,.57-2.33c1.52-1.08,3.33-.69,4.94,0a7.15,7.15,0,0,1,3.78,3.52A2.1,2.1,0,0,1,293.46,160.67Z" style="fill: rgb(38, 50, 56); transform-origin: 291.456px 157.221px;" id="elcxg71ep24zl" class="animable"></path><path d="M262.44,188.1c.55.79,1.05,1.83,2.06,2.12a7.76,7.76,0,0,0,3.18-.12.1.1,0,0,1,.09.17,3.89,3.89,0,0,1-3.89.84,3.09,3.09,0,0,1-1.74-2.94C262.13,188,262.36,188,262.44,188.1Z" style="fill: rgb(38, 50, 56); transform-origin: 264.968px 189.672px;" id="elz3c99png93a" class="animable"></path><path d="M267.06,180.2a9.76,9.76,0,0,0,5.6,5.53,12.19,12.19,0,0,0,3.44.83,3.07,3.07,0,0,0,.67.05c.21,0,.41,0,.64,0a.72.72,0,0,0,.69-.52v0a2.58,2.58,0,0,0,0-.29v0l0-.25c.48-2.17.91-5.52.91-5.52.72.55,4.43,3.16,4.59,2,1.26-9.54,2.66-20.14,1.91-29.9a.27.27,0,0,0-.53,0c-1.58,9.11-1.54,18.44-3,27.63-1.2-.75-3.14-2.07-4.28-2.26-.33,0-.72,6.5-1,7.45a.55.55,0,0,1,0,.1c-3.76-.24-6.3-1.88-9.38-5C267.19,179.79,266.93,179.94,267.06,180.2Z" style="fill: rgb(38, 50, 56); transform-origin: 276.373px 169.262px;" id="elvyf21st16jc" class="animable"></path><path d="M231.24,160.52c7.65.36,19.06-21.83,19.06-21.83l-3,13.3s6.83-2.52,11.29-7.44c3.18-3.5,4.56-9.45,4.85-12.5,0,0,5,10.7,13.1,16,3,2,27.17,10,27.67,8.49,1.51-4.46-2.63-23.65-7.3-29.83-5.39-7.11-13.82-15.09-30.11-14.42s-23.19,8.66-27.74,15.13S228.43,160.39,231.24,160.52Z" style="fill: rgb(38, 50, 56); transform-origin: 267.526px 136.387px;" id="elg1ftca9t5t6" class="animable"></path><path d="M240,164.69s-5.77-15.57-12.6-13.85-4.91,22.6,1.42,27a7.39,7.39,0,0,0,10.57-1.33Z" style="fill: rgb(211, 118, 106); transform-origin: 231.548px 165.095px;" id="elh8bgpyrahue" class="animable"></path><path d="M228.1,156.81c-.11,0-.17.12-.09.18,4.4,3.28,5.8,8.51,6.38,13.71-1-2.2-2.72-3.72-5.62-2.62-.15.06-.08.3.07.3a4.55,4.55,0,0,1,4.43,2.8,22.4,22.4,0,0,1,1.29,4.51c.11.5,1,.47.94-.08a.53.53,0,0,1,0-.13C237.25,169.25,234.67,159.21,228.1,156.81Z" style="fill: rgb(38, 50, 56); transform-origin: 232.003px 166.427px;" id="elvx62yf229w" class="animable"></path><path d="M286.08,116.14a58.26,58.26,0,0,0-13.91-9.75c-5.72-2.75-25.06-7.58-30.85-5.31s-12.9,19.64-13.89,22.2-5.06,18.65-.64,24.34S240.66,126.8,252.6,121,286.08,116.14,286.08,116.14Z" style="fill: rgb(0, 255, 136); transform-origin: 255.426px 124.453px;" id="elp364tm669t" class="animable"></path><g id="el5c3sp4ap13s"><path d="M286.08,116.15s-21.55-1.06-33.48,4.8-21.38,32.36-25.82,26.67c-1.94-2.5-2.33-5.39-2-9.91,3.79-7.4,11-18.45,20.28-24.66,8.7-5.82,20.5-6.29,32.14-3.82A67.09,67.09,0,0,1,286.08,116.15Z" style="opacity: 0.1; transform-origin: 255.377px 128.117px;" class="animable"></path></g><path d="M223.06,164c2.88-6.94,16.46-23.57,27.69-31.95s35.65-7.32,38.71-6.1c7.42,3,9.23,6.11,10.65,5.83s-4.47-8.56-6.18-10.55-6.43-6.9-9.74-7.92-24.28-5.77-34.54.42-28.79,27-28.94,33.81c0,1.64,1.62,3.26,1.55,5.58-.1,3.05-.59,6.45-.4,8.67C222,163.56,222.81,164.59,223.06,164Z" style="fill: rgb(0, 255, 136); transform-origin: 260.519px 137.387px;" id="elsz3fsiw0zge" class="animable"></path><path d="M254.13,127.71a37.66,37.66,0,0,1-3.72-5.24,28.11,28.11,0,0,1-2.71-5.9.12.12,0,1,0-.24.05,20.92,20.92,0,0,0,2.15,6.32,17.85,17.85,0,0,0,4.23,5.08C254,128.18,254.28,127.9,254.13,127.71Z" style="fill: rgb(38, 50, 56); transform-origin: 250.815px 122.27px;" id="elydlk2354avl" class="animable"></path><path d="M225.36,156.86a17.34,17.34,0,0,0-.29-1.73,9.33,9.33,0,0,1-.08-2,16.63,16.63,0,0,0,.35-3.72,14.24,14.24,0,0,0-.88-2.92,5,5,0,0,1-.44-3.36.12.12,0,0,0-.23-.08c-.73,2.16.21,4.17.55,6.3.22,1.36-.25,2.66-.26,4A5.76,5.76,0,0,0,225,157C225.08,157.12,225.37,157.06,225.36,156.86Z" style="fill: rgb(38, 50, 56); transform-origin: 224.44px 150.015px;" id="elc1cxjgzyvl5" class="animable"></path><path d="M230.38,150a31.08,31.08,0,0,1-1.19-3.08,24.72,24.72,0,0,1-.64-3.17c-.15-1.06-.21-2.12-.34-3.17-.15-1.25-.45-2.49-.54-3.74,0-.16-.25-.11-.24,0,.09,1.3,0,2.61,0,3.91a25.41,25.41,0,0,0,.38,3.36,17.11,17.11,0,0,0,.83,3.12,8,8,0,0,0,1.61,2.79A.07.07,0,0,0,230.38,150Z" style="fill: rgb(38, 50, 56); transform-origin: 228.905px 143.397px;" id="elopdjfqxnhg" class="animable"></path><path d="M235.28,143.9a21.27,21.27,0,0,1-2.41-5.66c-.5-2-.88-3.94-1.25-5.91,0-.14-.25-.13-.24,0a25.49,25.49,0,0,0,.65,6.22,13.21,13.21,0,0,0,1.06,2.85,14.44,14.44,0,0,0,2,2.63C235.16,144.14,235.36,144,235.28,143.9Z" style="fill: rgb(38, 50, 56); transform-origin: 233.337px 138.149px;" id="elwvduehjj4ws" class="animable"></path><path d="M240.32,138.18a7.4,7.4,0,0,1-1.25-2.53c-.35-1-.68-2-1-3s-.59-2-.87-2.93a7.28,7.28,0,0,1-.41-3,.13.13,0,0,0-.24-.06,7.69,7.69,0,0,0-.11,3.06,20,20,0,0,0,.68,3.32,27.44,27.44,0,0,0,1.17,3.13,4.79,4.79,0,0,0,1.77,2.33C240.25,138.53,240.46,138.34,240.32,138.18Z" style="fill: rgb(38, 50, 56); transform-origin: 238.351px 132.551px;" id="elp08v3xakqg" class="animable"></path><path d="M245.17,130.42c-.45-.87-.88-1.74-1.26-2.64s-.7-1.81-1-2.72-.69-1.93-1-2.9a.12.12,0,1,0-.24,0,18.2,18.2,0,0,0,.45,3,21,21,0,0,0,.95,2.87,22.15,22.15,0,0,0,1.27,2.7,7.91,7.91,0,0,0,1.77,2.39.18.18,0,0,0,.28-.18A15.35,15.35,0,0,0,245.17,130.42Z" style="fill: rgb(38, 50, 56); transform-origin: 244.031px 127.596px;" id="ele6943kec1o6" class="animable"></path><path d="M260.93,125.49c-.41-1.11-.81-2.19-1.32-3.25a32.16,32.16,0,0,0-1.76-3.15,31.65,31.65,0,0,0-4.28-5.56c-.09-.09-.29,0-.21.13,2.41,4,5,7.91,7.34,11.94A.13.13,0,0,0,260.93,125.49Z" style="fill: rgb(38, 50, 56); transform-origin: 257.138px 119.573px;" id="elg1pvec62mlh" class="animable"></path><path d="M267.26,120.84a15.9,15.9,0,0,0-1.65-3.1,34,34,0,0,0-5-5.42c-.12-.1-.3,0-.19.16,1.43,1.84,2.9,3.66,4.23,5.58a31.93,31.93,0,0,1,1.84,2.93c.55,1,.87,2.13,1.37,3.16a.1.1,0,0,0,.18,0A8.76,8.76,0,0,0,267.26,120.84Z" style="fill: rgb(38, 50, 56); transform-origin: 264.213px 118.243px;" id="elom6z4b8kgzi" class="animable"></path><path d="M274.11,120a16.38,16.38,0,0,0-1.47-3,19.22,19.22,0,0,0-4.17-4.78c-.11-.09-.26.08-.17.19a37,37,0,0,1,3.71,5.18c.55.92,1.05,1.87,1.55,2.81s.84,2,1.44,2.88c.05.08.15,0,.14-.06A17.1,17.1,0,0,0,274.11,120Z" style="fill: rgb(38, 50, 56); transform-origin: 271.707px 117.754px;" id="ellz0jwf2x6h9" class="animable"></path><path d="M279.57,117.91c-.54-.86-1.13-1.68-1.72-2.51a9.63,9.63,0,0,0-2-2.21c-.12-.09-.24.07-.17.18,1.07,1.64,2.11,3.31,3.14,5a25.19,25.19,0,0,1,2,5,.09.09,0,0,0,.16,0A9.55,9.55,0,0,0,279.57,117.91Z" style="fill: rgb(38, 50, 56); transform-origin: 278.325px 118.291px;" id="elnggd2w51h5r" class="animable"></path><path d="M285.29,118.54a15.66,15.66,0,0,0-3.76-4.54c-.1-.09-.27.09-.17.18a19.16,19.16,0,0,1,3.24,4.69,26.19,26.19,0,0,1,2,5.36c0,.08.17.09.17,0A12.83,12.83,0,0,0,285.29,118.54Z" style="fill: rgb(38, 50, 56); transform-origin: 284.05px 119.135px;" id="elb91cjdmiah" class="animable"></path><path d="M291.22,124.06a9.48,9.48,0,0,0-.25-1.29,12.23,12.23,0,0,0-.94-2.46,26.7,26.7,0,0,0-3-4.45c-.09-.13-.29,0-.19.16a21.53,21.53,0,0,1,2.71,4.45,17.35,17.35,0,0,1,.9,2.4c.12.4.21.81.29,1.22a6,6,0,0,0,.26,1.2.12.12,0,0,0,.23,0A3.57,3.57,0,0,0,291.22,124.06Z" style="fill: rgb(38, 50, 56); transform-origin: 289.046px 120.591px;" id="elwkz9laaxkz" class="animable"></path><path d="M295.37,125.87a17.67,17.67,0,0,0-.77-2,18.35,18.35,0,0,0-1-1.92c-.39-.63-.8-1.25-1.16-1.9a.13.13,0,1,0-.21.14,12.4,12.4,0,0,1,1,2c.27.65.56,1.29.84,1.93s.55,1.29.82,1.94.48,1.37.82,2a.1.1,0,0,0,.19-.06A9.28,9.28,0,0,0,295.37,125.87Z" style="fill: rgb(38, 50, 56); transform-origin: 294.045px 124.043px;" id="elf6g5j51xvx" class="animable"></path><path d="M274,248.28l-24.1,70.64c-.94,2.05,0,3.86,2.06,4L289.18,326a6,6,0,0,0,5.48-3.41L318.76,252c.94-2.06,0-3.86-2.06-4l-37.22-3.06A6,6,0,0,0,274,248.28Z" style="fill: rgb(55, 71, 79); transform-origin: 284.33px 285.47px;" id="elb3m0h4afd5o" class="animable"></path><path d="M278.42,248.6l-24.09,70.64c-1,2.05,0,3.86,2,4l37.22,3.06a6,6,0,0,0,5.48-3.41l24.1-70.64c.94-2.06,0-3.86-2.06-4l-37.22-3.06A6.06,6.06,0,0,0,278.42,248.6Z" style="fill: rgb(69, 90, 100); transform-origin: 288.717px 285.745px;" id="el714gex7yat9" class="animable"></path><path d="M288.36,252.74a3.17,3.17,0,1,1-2.83-3.49A3.17,3.17,0,0,1,288.36,252.74Z" style="fill: rgb(38, 50, 56); transform-origin: 285.208px 252.404px;" id="el5m87veh8rsj" class="animable"></path><path d="M121.6,382.05c14.85,5,36.14-3.16,92.37-29.66,7.78-3.67-3.33-65.53-11.84-62.05-10.72,4.4-51.36,23.77-54.15,25.57C124.42,331,111.53,378.63,121.6,382.05Z" style="fill: rgb(211, 118, 106); transform-origin: 167.375px 336.82px;" id="el3qxd8ib3yl2" class="animable"></path><path d="M181.17,304.38s17.83-17,30-23c16.24-8.08,33.59-8.36,40.87-8,15.19.67,51.47,12.79,49.8,23.85-1.51,10-38-4.26-38-4.26s39.56,8.41,35.53,20.13S254,305.78,254,305.78s40.46,9.55,34.39,21c-4.59,8.63-43-6.44-43-6.44s34.72,8.46,30.38,17.54c-4.79,10-41.14-1.65-41.14-1.65-14.91,21.23-30.7,25.24-42.26,26.76C189.51,363.33,181.17,304.38,181.17,304.38Z" style="fill: rgb(211, 118, 106); transform-origin: 241.533px 318.138px;" id="elpxlyse0xv3q" class="animable"></path><path d="M250.35,289.12c4.68.82,9.43,1.61,14,2.85s9.15,2.63,13.61,4.28c10.94,4.06,17.15,8.31,16.74,8.09-9.75-5.22-26.13-9.89-30.73-11.12s-9.11-2.7-13.69-3.93C250.18,289.26,250.24,289.1,250.35,289.12Z" style="fill: rgb(38, 50, 56); transform-origin: 272.474px 296.733px;" id="elyvkiz1q31c" class="animable"></path><path d="M245.6,305.63c5.93,1.3,11.87,2.38,17.75,3.95s11.26,3.55,17,5.51c.44.15.21.34-.23.2-5.81-1.72-11.3-2.88-17.12-4.54s-11.58-3.54-17.44-5C245.46,305.74,245.51,305.61,245.6,305.63Z" style="fill: rgb(38, 50, 56); transform-origin: 263.046px 310.483px;" id="el1pwaxpz5bs7" class="animable"></path><path d="M239,319.06c9.17,1.53,18,4.75,26.68,8.12.43.17.11.38-.34.23-8.82-2.86-15.71-5.18-26.4-8C238.75,319.33,238.77,319,239,319.06Z" style="fill: rgb(38, 50, 56); transform-origin: 252.347px 323.257px;" id="el418sotk1os8" class="animable"></path><path d="M163.58,308.16c-4.22,2.28-8.44,4.56-12.56,7s-8.25,4.86-11.4,8.46a92.4,92.4,0,0,0-12.18,17.63,64.23,64.23,0,0,0-3.13,6.47,73.19,73.19,0,0,1,15.85-26.08c6.79-6,15.27-9.74,23.42-13.5Z" style="fill: rgb(38, 50, 56); transform-origin: 143.945px 327.93px;" id="elptarww7qmwi" class="animable"></path></g><g id="freepik--speech-bubbles--inject-66" class="animable" style="transform-origin: 254.045px 150.37px;"><polygon points="255.99 38.18 255.99 88.28 263.02 88.28 263.02 100.44 275.17 88.28 341.86 88.28 341.86 38.18 255.99 38.18" style="fill: rgb(255, 255, 255); transform-origin: 298.925px 69.31px;" id="elr4iihdq9z9r" class="animable"></polygon><path d="M256,38.18l.15,25.12q.12,12.53.13,25L256,88h7.32v.29l0,12.15-.55-.22L274.91,88l.11-.1h.15c19.63,0,47.33-.15,66.69-.12l-.48.48.12-50.1.36.37c-21.41,0-64.47-.23-85.87-.37Zm0,0c21.39-.13,64.47-.34,85.87-.36h.36v.36l.12,50.1v.48h-.48c-19.26.07-47.14-.11-66.69-.11l.26-.11-12.18,12.12-.56.56v-.79l0-12.15.3.3-7,0h-.28c-.05-14.68.24-35.51.28-50.38Z" style="fill: rgb(38, 50, 56); transform-origin: 299.032px 69.52px;" id="elptx48ob703n" class="animable"></path><path d="M315.16,63.23a4.07,4.07,0,1,0,4.07-4.07A4.07,4.07,0,0,0,315.16,63.23Z" style="fill: rgb(38, 50, 56); transform-origin: 319.23px 63.23px;" id="elk890hxzpmpn" class="animable"></path><path d="M294.85,63.23a4.07,4.07,0,1,0,4.07-4.07A4.07,4.07,0,0,0,294.85,63.23Z" style="fill: rgb(38, 50, 56); transform-origin: 298.92px 63.23px;" id="elvjd8kgass2l" class="animable"></path><path d="M274.55,63.23a4.07,4.07,0,1,0,4.07-4.07A4.07,4.07,0,0,0,274.55,63.23Z" style="fill: rgb(38, 50, 56); transform-origin: 278.62px 63.23px;" id="elk0zcgf62psf" class="animable"></path><polygon points="229.36 199.9 229.36 250 222.33 250 222.33 262.15 210.18 250 123.49 250 123.49 199.9 229.36 199.9" style="fill: rgb(255, 255, 255); transform-origin: 176.425px 231.025px;" id="elhkdcroyo6l" class="animable"></polygon><path d="M229.36,199.9c0,15,.33,35.63.28,50.38h-.28l-7,0,.29-.3,0,12.15v.79l-.55-.56-12.18-12.12c-12.79.34-51.38.1-64.76.23l-21.67,0H123V250l.1-50.1v-.37h.37c26.39.05,79.49.21,105.87.37Zm0,0c-26.38.17-79.5.33-105.87.37l.37-.37L124,250l-.46-.47c10.82,0,32.53,0,43.34,0,.48.11,43.23-.12,43.6.19l12.13,12.18-.56.23L222,250v-.3h.3l7,0-.28.28q0-12.47.12-25l.16-25.12Z" style="fill: rgb(38, 50, 56); transform-origin: 176.323px 231.225px;" id="elz2gre2twjbh" class="animable"></path><rect x="134.29" y="210.17" width="50.49" height="2.56" style="fill: rgb(166, 166, 166); transform-origin: 159.535px 211.45px;" id="elukemkfovmc" class="animable"></rect><path d="M134.29,219.69c26.49-.67,54.48-.65,81,0-26.52.66-54.49.68-81,0Z" style="fill: rgb(235, 235, 235); transform-origin: 174.79px 219.694px;" id="el2i55ej6n6eb" class="animable"></path><path d="M134.29,226.5c27.12-.65,57.13-.65,84.26,0-27.13.66-57.13.66-84.26,0Z" style="fill: rgb(235, 235, 235); transform-origin: 176.42px 226.504px;" id="elpzzt22w9te" class="animable"></path><path d="M134.29,233.32c21.86-.68,43.87-.68,65.74,0-21.87.67-43.87.67-65.74,0Z" style="fill: rgb(235, 235, 235); transform-origin: 167.16px 233.316px;" id="el028wf0n52tb2" class="animable"></path><path d="M134.29,240.13c21.86-.67,43.87-.67,65.74,0-21.87.67-43.87.67-65.74,0Z" style="fill: rgb(235, 235, 235); transform-origin: 167.16px 240.13px;" id="elm1xmcdwgx1t" class="animable"></path><polygon points="307.45 102.8 307.45 156.9 315.04 156.9 315.04 170.03 328.16 156.9 432.58 156.9 432.58 102.8 307.45 102.8" style="fill: rgb(255, 255, 255); transform-origin: 370.015px 136.415px;" id="elw9lw1tocvf" class="animable"></polygon><path d="M307.45,102.8l.15,27.11c.08,9,.12,18,.13,27l-.28-.28h7.89v.29l0,13.13-.55-.23,13.1-13.15.1-.11h.15c30.75-.06,74.11-.17,104.42-.1l-.46.46.09-54.1.37.37c-31.19,0-93.94-.23-125.13-.37Zm0,0c31.18-.14,93.95-.35,125.13-.37H433v.37l.09,54.1v.46h-.47c-30.15.1-73.81-.09-104.42-.1l.26-.11-13.15,13.1-.56.55V170l0-13.13.3.3-7.59,0h-.28c-.08-15.84.26-38.34.28-54.38Z" style="fill: rgb(38, 50, 56); transform-origin: 370.129px 136.615px;" id="el8nwkz220cg4" class="animable"></path><rect x="317.12" y="114.31" width="30.84" height="30.84" style="fill: rgb(69, 90, 100); transform-origin: 332.54px 129.73px;" id="el9qh00o014ir" class="animable"></rect><polygon points="328.12 135.26 328.12 124.21 339.47 129.73 328.12 135.26" style="fill: rgb(255, 255, 255); transform-origin: 333.795px 129.735px;" id="el4bjcmsw0yrw" class="animable"></polygon><rect x="357.56" y="114.31" width="56.14" height="2.56" style="fill: rgb(166, 166, 166); transform-origin: 385.63px 115.59px;" id="el6yq3z3qelod" class="animable"></rect><path d="M357.56,123.83c20.28-.67,40.7-.67,61,0-20.28.67-40.7.67-61,0Z" style="fill: rgb(235, 235, 235); transform-origin: 388.06px 123.83px;" id="el3kure4vu7k3" class="animable"></path><path d="M357.56,130.64c21.36-.67,42.88-.67,64.25,0-21.37.67-42.88.67-64.25,0Z" style="fill: rgb(235, 235, 235); transform-origin: 389.685px 130.64px;" id="el4rweh7slsrf" class="animable"></path><path d="M357.56,137.45c15.2-.67,30.52-.67,45.73,0-15.21.67-30.53.67-45.73,0Z" style="fill: rgb(235, 235, 235); transform-origin: 380.425px 137.45px;" id="el2ncjt1o64tf" class="animable"></path><path d="M357.56,144.26c15.2-.67,30.52-.67,45.73,0-15.21.68-30.53.68-45.73,0Z" style="fill: rgb(235, 235, 235); transform-origin: 380.425px 144.264px;" id="elkuvfawsu8vq" class="animable"></path><polygon points="200.56 121.39 200.56 175.5 192.96 175.5 192.96 188.62 179.84 175.5 75.42 175.5 75.42 121.39 200.56 121.39" style="fill: rgb(255, 255, 255); transform-origin: 137.99px 155.005px;" id="el9mrcmcnpvf" class="animable"></polygon><path d="M200.55,121.39c0,16.14.35,38.47.28,54.39h-.28l-7.59,0,.3-.3,0,13.12v.79l-.56-.56-13.15-13.09.26.1c-30.76,0-74.1.21-104.42.1H75v-.46L75,121.39V121h.38c31.2.06,94,.21,125.13.37Zm0,0c-31.18.17-94,.33-125.13.38l.37-.38.09,54.11-.46-.46c30.14-.07,73.82.05,104.42.1H180l.1.1,13.1,13.15-.55.23,0-13.12v-.3h.3l7.59,0-.28.28q0-13.47.13-27l.15-27.12Z" style="fill: rgb(38, 50, 56); transform-origin: 137.92px 155.195px;" id="el2x1mwgbxdpf" class="animable"></path><rect x="86.19" y="132.91" width="30.84" height="30.84" style="fill: rgb(0, 255, 136); transform-origin: 101.61px 148.33px;" id="elt5p6i08vjo8" class="animable"></rect><g id="el62zvaudsims"><path d="M90.34,142.62a3.56,3.56,0,1,0,2.8-2.8A3.56,3.56,0,0,0,90.34,142.62Z" style="fill: rgb(255, 255, 255); opacity: 0.2; transform-origin: 93.8321px 143.312px;" class="animable"></path></g><g id="elprl6qwp6dm"><polygon points="94.74 163.75 117.04 163.75 105.89 150.19 94.74 163.75" style="fill: rgb(255, 255, 255); opacity: 0.2; transform-origin: 105.89px 156.97px;" class="animable"></polygon></g><polygon points="86.19 163.75 104.59 163.75 95.39 154.92 86.19 163.75" style="fill: rgb(0, 255, 136); transform-origin: 95.39px 159.335px;" id="eltxjb4eexvsk" class="animable"></polygon><g id="el5beg8cabau7"><polygon points="86.19 163.75 104.59 163.75 95.39 154.92 86.19 163.75" style="fill: rgb(255, 255, 255); opacity: 0.5; transform-origin: 95.39px 159.335px;" class="animable"></polygon></g><rect x="126.63" y="132.91" width="56.14" height="2.56" style="fill: rgb(166, 166, 166); transform-origin: 154.7px 134.19px;" id="el93juqa7k6i8" class="animable"></rect><path d="M126.63,142.43c20.28-.68,40.7-.68,61,0-20.29.67-40.71.67-61,0Z" style="fill: rgb(235, 235, 235); transform-origin: 157.13px 142.426px;" id="elaeaftcqcx9f" class="animable"></path><path d="M126.63,149.24c21.37-.67,42.88-.67,64.25,0-21.37.67-42.88.67-64.25,0Z" style="fill: rgb(235, 235, 235); transform-origin: 158.755px 149.24px;" id="eltnx69vv61jb" class="animable"></path><path d="M126.63,156.05c15.2-.67,30.52-.67,45.73,0-15.21.67-30.53.67-45.73,0Z" style="fill: rgb(235, 235, 235); transform-origin: 149.495px 156.05px;" id="el0pk2a4mgtrh" class="animable"></path><path d="M126.63,162.86c15.2-.67,30.52-.67,45.73,0-15.21.67-30.53.67-45.73,0Z" style="fill: rgb(235, 235, 235); transform-origin: 149.495px 162.86px;" id="el90t7ayglv7d" class="animable"></path><polygon points="317.48 174.45 317.48 228.55 325.08 228.55 325.08 241.68 338.2 228.55 368.7 228.55 368.7 174.45 317.48 174.45" style="fill: rgb(255, 255, 255); transform-origin: 343.09px 208.065px;" id="ela7nofcpu6a" class="animable"></polygon><path d="M317.48,174.45l.3,54.1-.3-.29,7.6,0h.32v.32l.05,13.13-.63-.26,13.08-13.17.12-.12,30.68-.06-.48.48c0-13.47,0-40.62.08-54.1l.4.4-51.22-.4Zm0,0c13-.12,38.65-.35,51.62-.4,0,13.7.09,40.81.08,54.5V229h-.48L338.2,229l.3-.12-13.16,13.08-.64.63v-.89l0-13.13.33.33-7.6,0h-.3v-.3l.3-54.1Z" style="fill: rgb(38, 50, 56); transform-origin: 343.155px 208.32px;" id="el01kwimntydgc" class="animable"></path><rect x="327.16" y="185.96" width="30.84" height="30.84" style="fill: rgb(0, 255, 136); transform-origin: 342.58px 201.38px;" id="el8wffo8jl63l" class="animable"></rect><path d="M335.22,198.17A7.18,7.18,0,1,0,342.4,191,7.18,7.18,0,0,0,335.22,198.17Z" style="fill: rgb(255, 255, 255); transform-origin: 342.4px 198.18px;" id="elksnkgqhdr8" class="animable"></path><path d="M354.75,216.81H330a12.41,12.41,0,0,1,24.71,0Z" style="fill: rgb(255, 255, 255); transform-origin: 342.375px 211.189px;" id="eln35oc044up" class="animable"></path><polygon points="216.92 46.68 216.92 100.78 209.32 100.78 209.32 113.91 196.2 100.78 165.7 100.78 165.7 46.68 216.92 46.68" style="fill: rgb(255, 255, 255); transform-origin: 191.31px 80.295px;" id="el2p60262ohh6" class="animable"></polygon><path d="M216.92,46.68l.3,54.1v.3h-.3l-7.59,0,.32-.33,0,13.13v.89l-.64-.63L195.9,101.08l.3.13-30.5.06h-.48v-.49c0-13.69,0-40.82.08-54.5,13,.08,38.65.25,51.62.4Zm0,0-51.22.4.4-.4c.06,13.49.08,40.62.09,54.1l-.49-.48c.19,0,30.52.06,30.68.06l.12.12,13.09,13.16-.64.27.05-13.13v-.32h.33l7.59,0c-.8,1.83.25-54.18,0-53.8Z" style="fill: rgb(38, 50, 56); transform-origin: 191.22px 80.525px;" id="eltja3i84bup9" class="animable"></path><g id="elh8deyo1m6im"><rect x="176.4" y="58.19" width="30.84" height="30.84" style="fill: rgb(69, 90, 100); transform-origin: 191.82px 73.61px; transform: rotate(180deg);" class="animable"></rect></g><path d="M198.28,70c-.32-3.23-2.55-6.44-6.46-6.44s-6.13,3.21-6.45,6.44c-.49,5,2.86,9.51,6.45,13.63C195.42,79.53,198.78,75,198.28,70Zm-6.46,3.59a3.54,3.54,0,1,1,3.55-3.54A3.53,3.53,0,0,1,191.82,73.61Z" style="fill: rgb(255, 255, 255); transform-origin: 191.826px 73.595px;" id="elryfrfandkok" class="animable"></path></g><g id="freepik--Table--inject-66" class="animable" style="transform-origin: 250px 456.83px;"><path d="M447.61,456.83c-126.6.61-268.62.62-395.22,0,126.6-.62,268.62-.61,395.22,0Z" style="fill: rgb(38, 50, 56); transform-origin: 250px 456.83px;" id="ela7opg5p13mp" class="animable"></path></g><defs>     <filter id="active" height="200%">         <feMorphology in="SourceAlpha" result="DILATED" operator="dilate" radius="2"></feMorphology>                <feFlood flood-color="#32DFEC" flood-opacity="1" result="PINK"></feFlood>        <feComposite in="PINK" in2="DILATED" operator="in" result="OUTLINE"></feComposite>        <feMerge>            <feMergeNode in="OUTLINE"></feMergeNode>            <feMergeNode in="SourceGraphic"></feMergeNode>        </feMerge>    </filter>    <filter id="hover" height="200%">        <feMorphology in="SourceAlpha" result="DILATED" operator="dilate" radius="2"></feMorphology>                <feFlood flood-color="#ff0000" flood-opacity="0.5" result="PINK"></feFlood>        <feComposite in="PINK" in2="DILATED" operator="in" result="OUTLINE"></feComposite>        <feMerge>            <feMergeNode in="OUTLINE"></feMergeNode>            <feMergeNode in="SourceGraphic"></feMergeNode>        </feMerge>            <feColorMatrix type="matrix" values="0   0   0   0   0                0   1   0   0   0                0   0   0   0   0                0   0   0   1   0 "></feColorMatrix>    </filter></defs></svg>